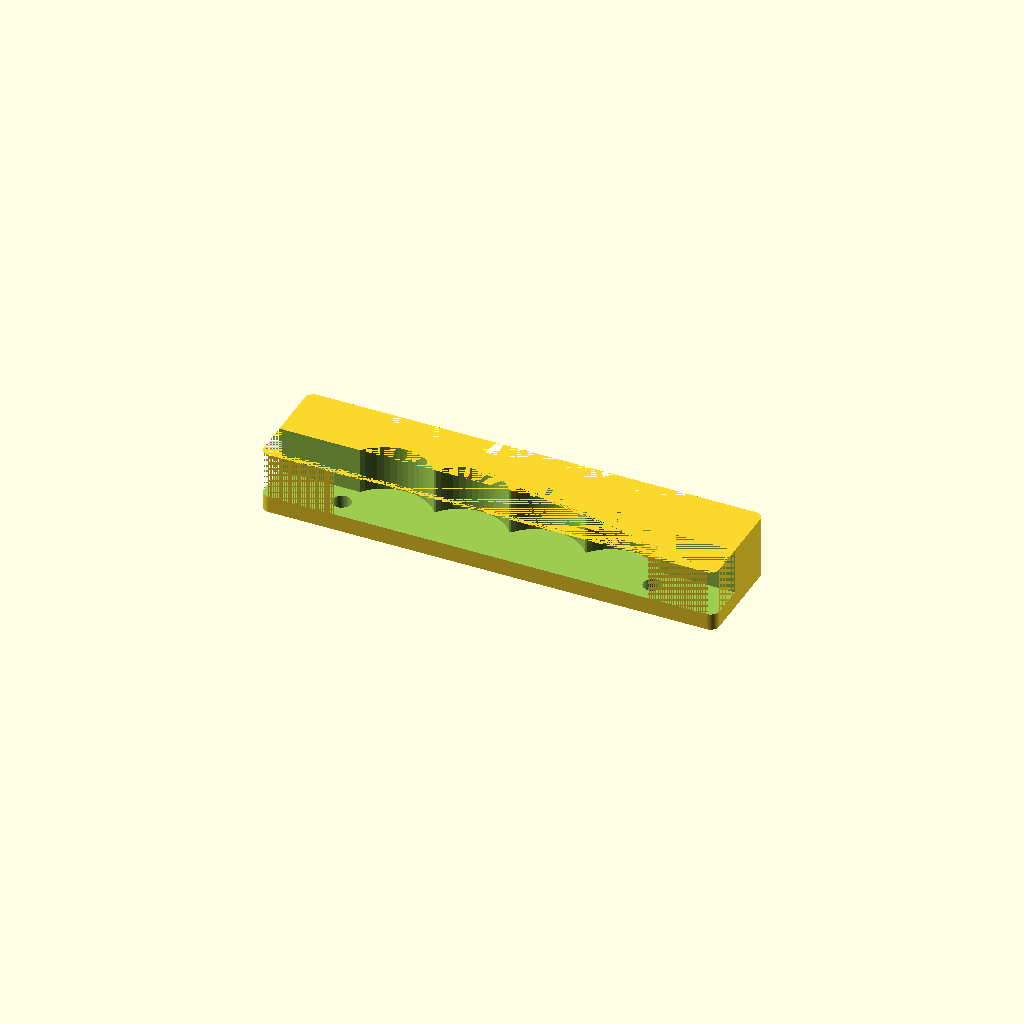
Cell 1: the model at its default parameters.
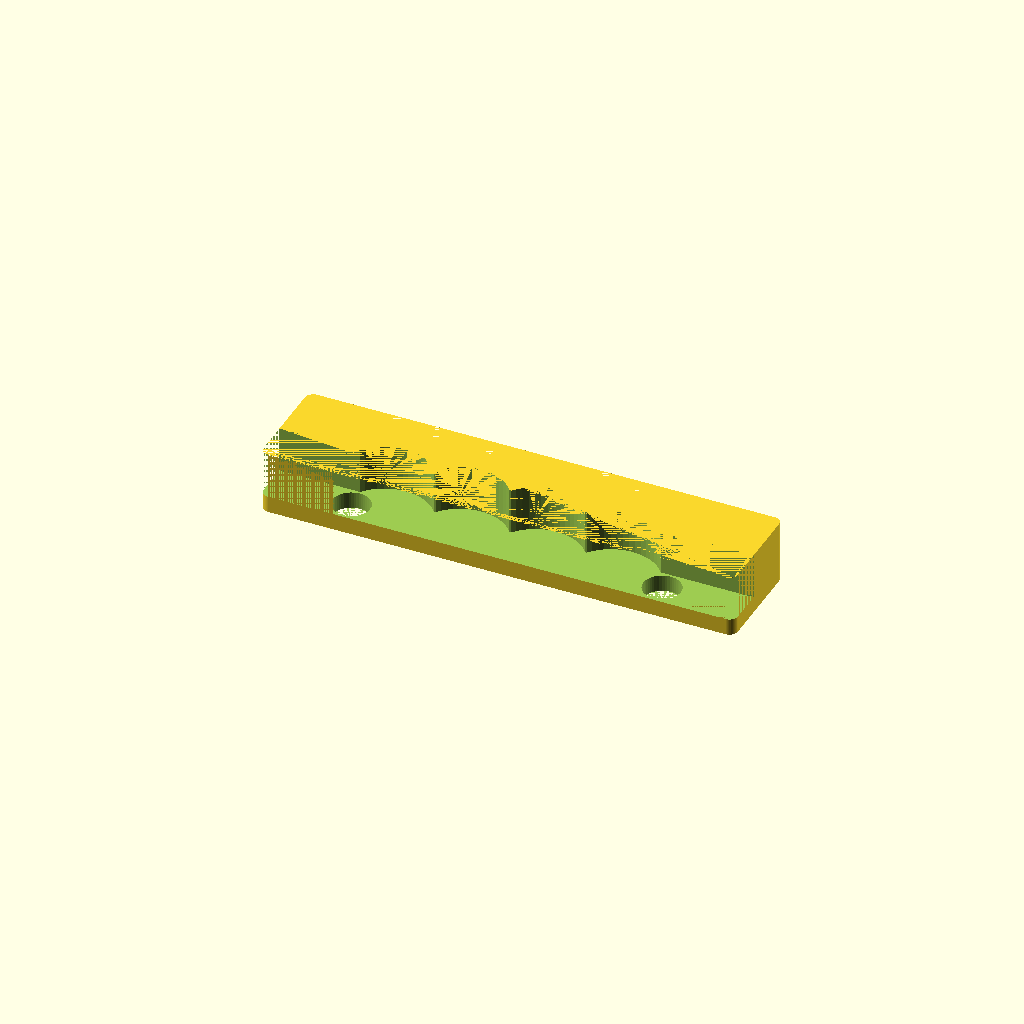
Cell 2: holeDiameter = 8.9 (everything else at default).
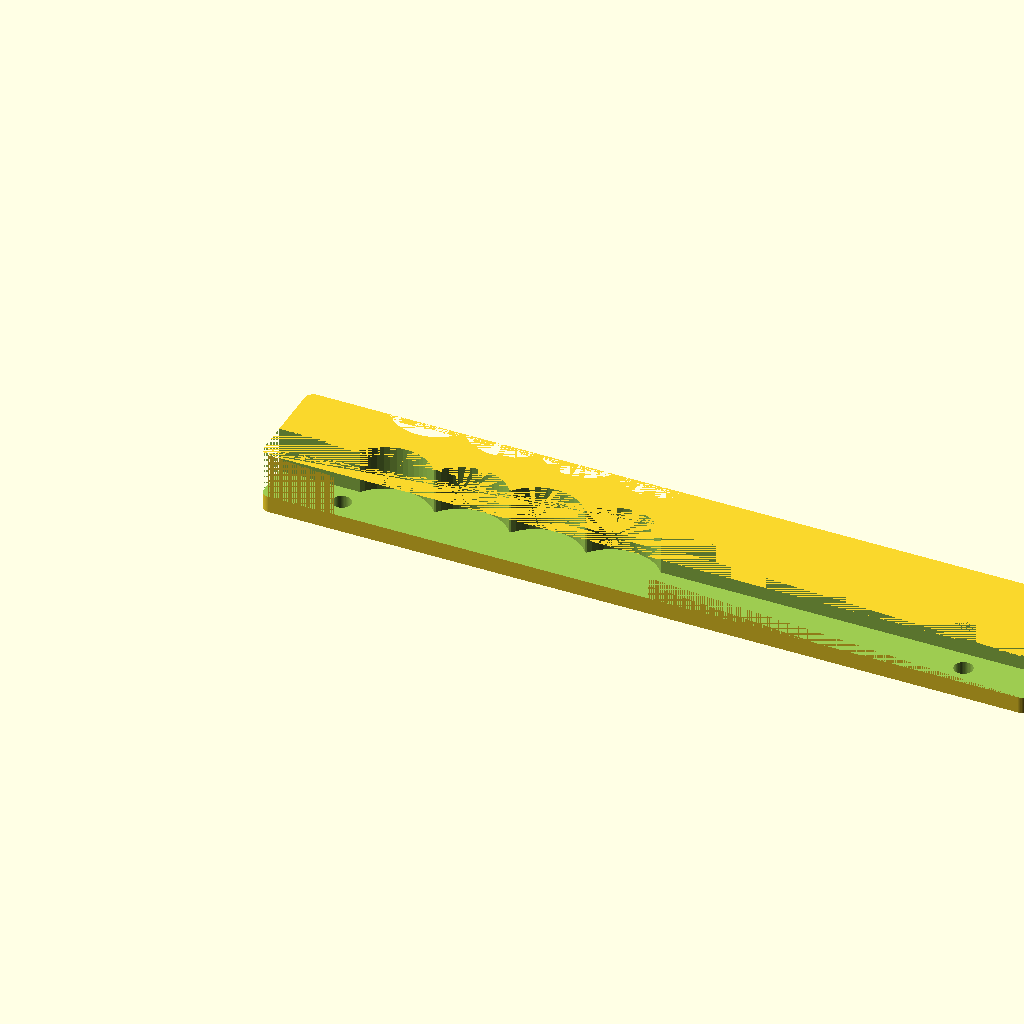
Cell 3 — centerToCenter set to 148, the other parameters unchanged.
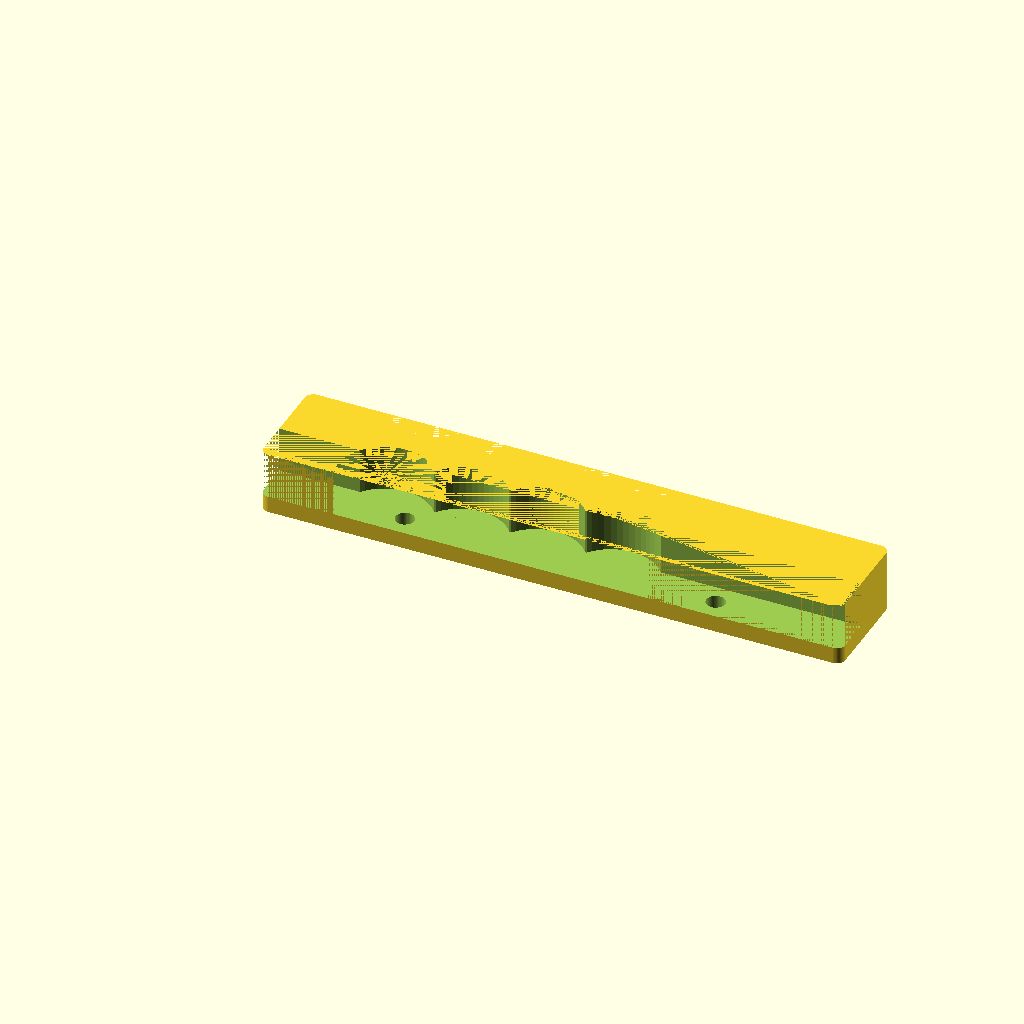
Cell 4: lengthHoleOffset = 30 (everything else at default).
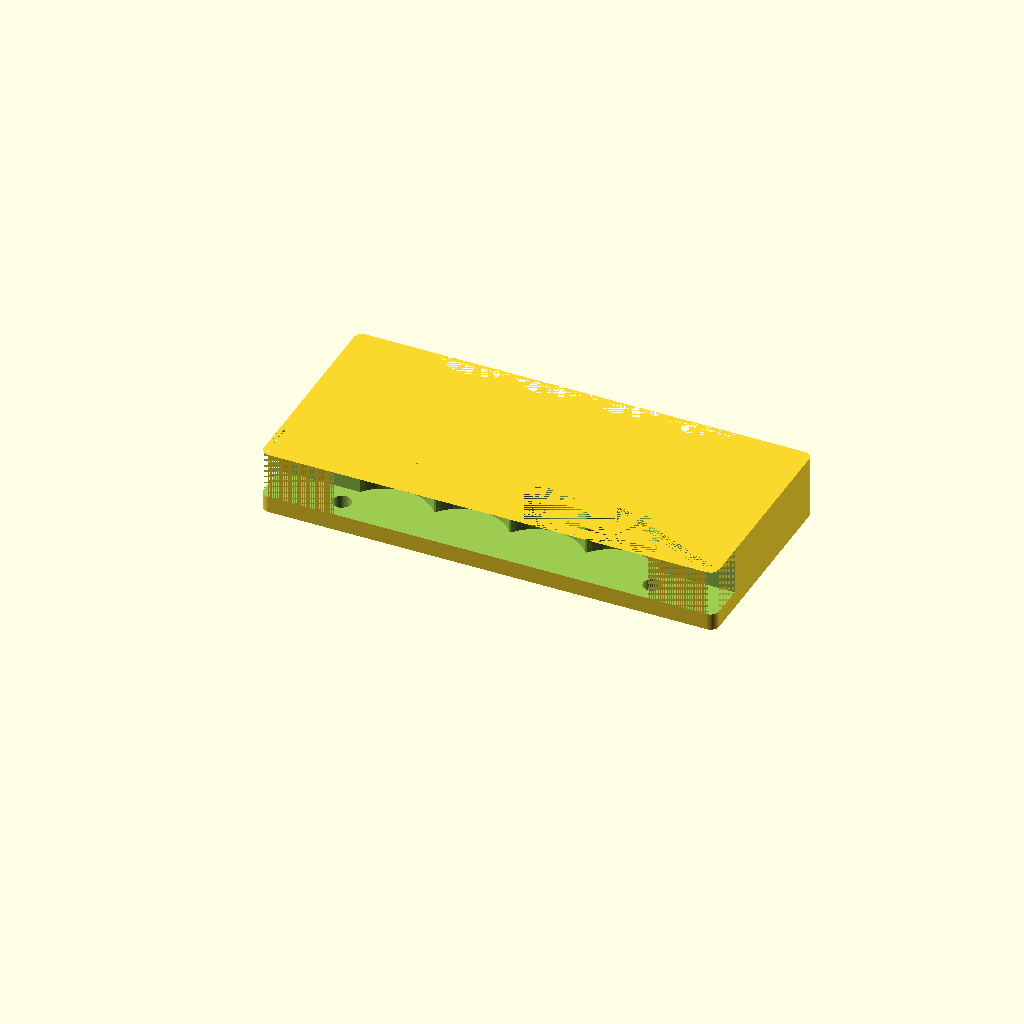
Cell 5: the same model with width = 50.
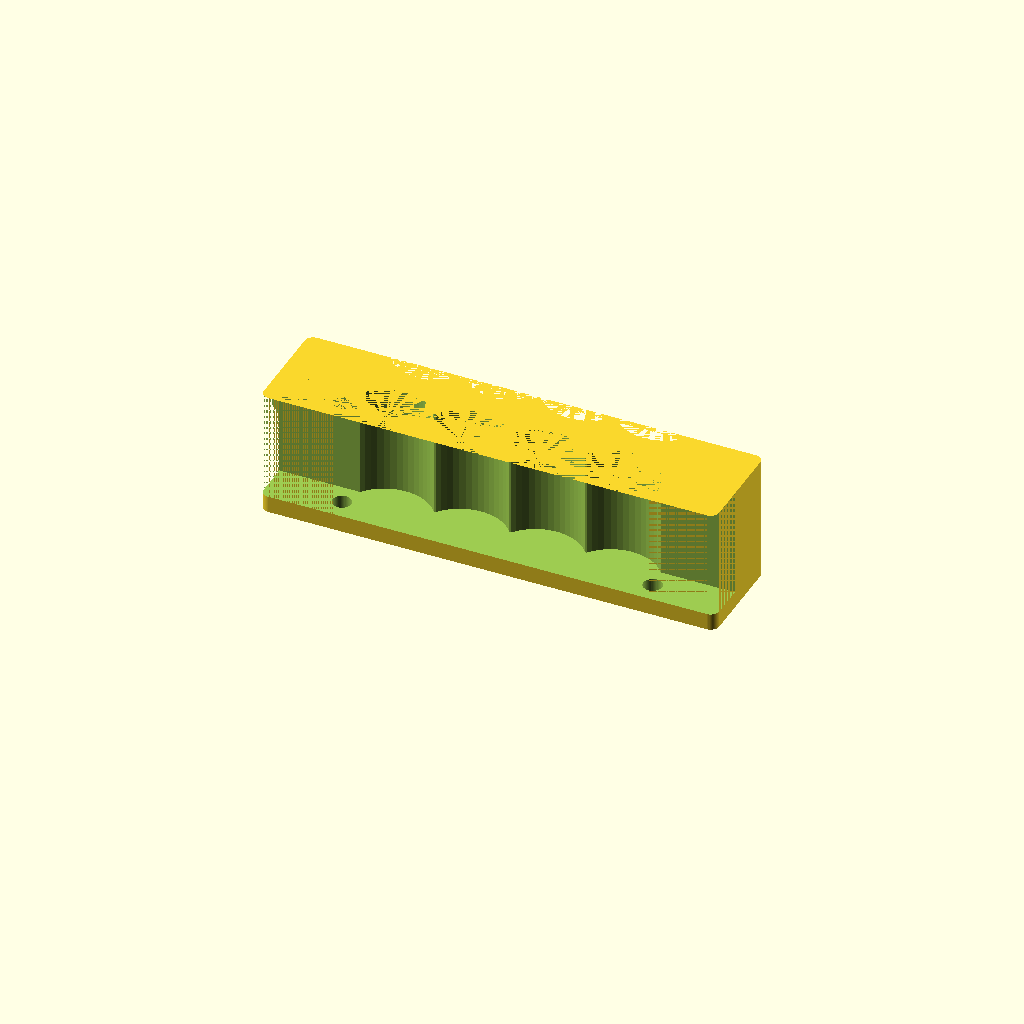
Cell 6: the same model with height = 30.
All cells are drawn from one camera (rotation 55°, 0°, 25°, orthographic, colour scheme Cornfield), so only the parameter changes between them.
The OpenSCAD source (DoorLatch.scad):
holeDiameter = 4.45;
centerToCenter = 74;
lengthHoleOffset = 15;
length = centerToCenter + lengthHoleOffset * 2 + holeDiameter;
width = 25;
height = 15;
screwOffset = 10;
screwSectionHeight = 4;
fingerHoleDiameter = 22;
fingerHoleOffset = fingerHoleDiameter * .8;
fingerHoleHeight = height - screwSectionHeight;
firstFingerHole = 10;
spaceBetweenFingerHoles = 18;

$fn=50;
difference() {
    union(){
            $fn=50;
            minkowski()
            {
              translate([2,2,0])
                cube([length-4, width-4, height - 1]);
              cylinder(r=2,h=1);
            }
        }
    translate([lengthHoleOffset + holeDiameter/2, 5, 0])
        cylinder(d=holeDiameter, h=height);
    translate([length - (lengthHoleOffset + holeDiameter/2), 5, 0])
        cylinder(d=holeDiameter, h=height);
    translate([0, 0, screwSectionHeight ])
        cube([length, screwOffset, height - screwSectionHeight ]);
    translate([firstFingerHole + spaceBetweenFingerHoles * 1, screwOffset - fingerHoleOffset + fingerHoleDiameter/2, 0])
        FingerHole();
    translate([firstFingerHole + spaceBetweenFingerHoles * 2, screwOffset - fingerHoleOffset + fingerHoleDiameter/2, 0])
        FingerHole();
    translate([firstFingerHole + spaceBetweenFingerHoles * 3, screwOffset - fingerHoleOffset + fingerHoleDiameter/2, 0])
        FingerHole();
    translate([firstFingerHole + spaceBetweenFingerHoles * 4, screwOffset - fingerHoleOffset + fingerHoleDiameter/2, 0])
        FingerHole();
    translate([firstFingerHole + spaceBetweenFingerHoles * 1, width + fingerHoleOffset - fingerHoleDiameter / 2, 0])
        FingerHole();
    translate([firstFingerHole + spaceBetweenFingerHoles * 2, width + fingerHoleOffset - fingerHoleDiameter / 2, 0])
        FingerHole();
    translate([firstFingerHole + spaceBetweenFingerHoles * 3, width + fingerHoleOffset - fingerHoleDiameter / 2, 0])
        FingerHole();
    translate([firstFingerHole + spaceBetweenFingerHoles * 4, width + fingerHoleOffset - fingerHoleDiameter / 2, 0])
        FingerHole();
}

module FingerHole() {
    translate([0, 0, height - fingerHoleHeight])
        cylinder(d=fingerHoleDiameter, h=fingerHoleHeight);
}
Parameter table extracted from the source (name, type, default, range or options):
holeDiameter: number, default 4.45
centerToCenter: number, default 74
lengthHoleOffset: number, default 15
width: number, default 25
height: number, default 15
screwOffset: number, default 10
screwSectionHeight: number, default 4
fingerHoleDiameter: number, default 22
firstFingerHole: number, default 10
spaceBetweenFingerHoles: number, default 18
